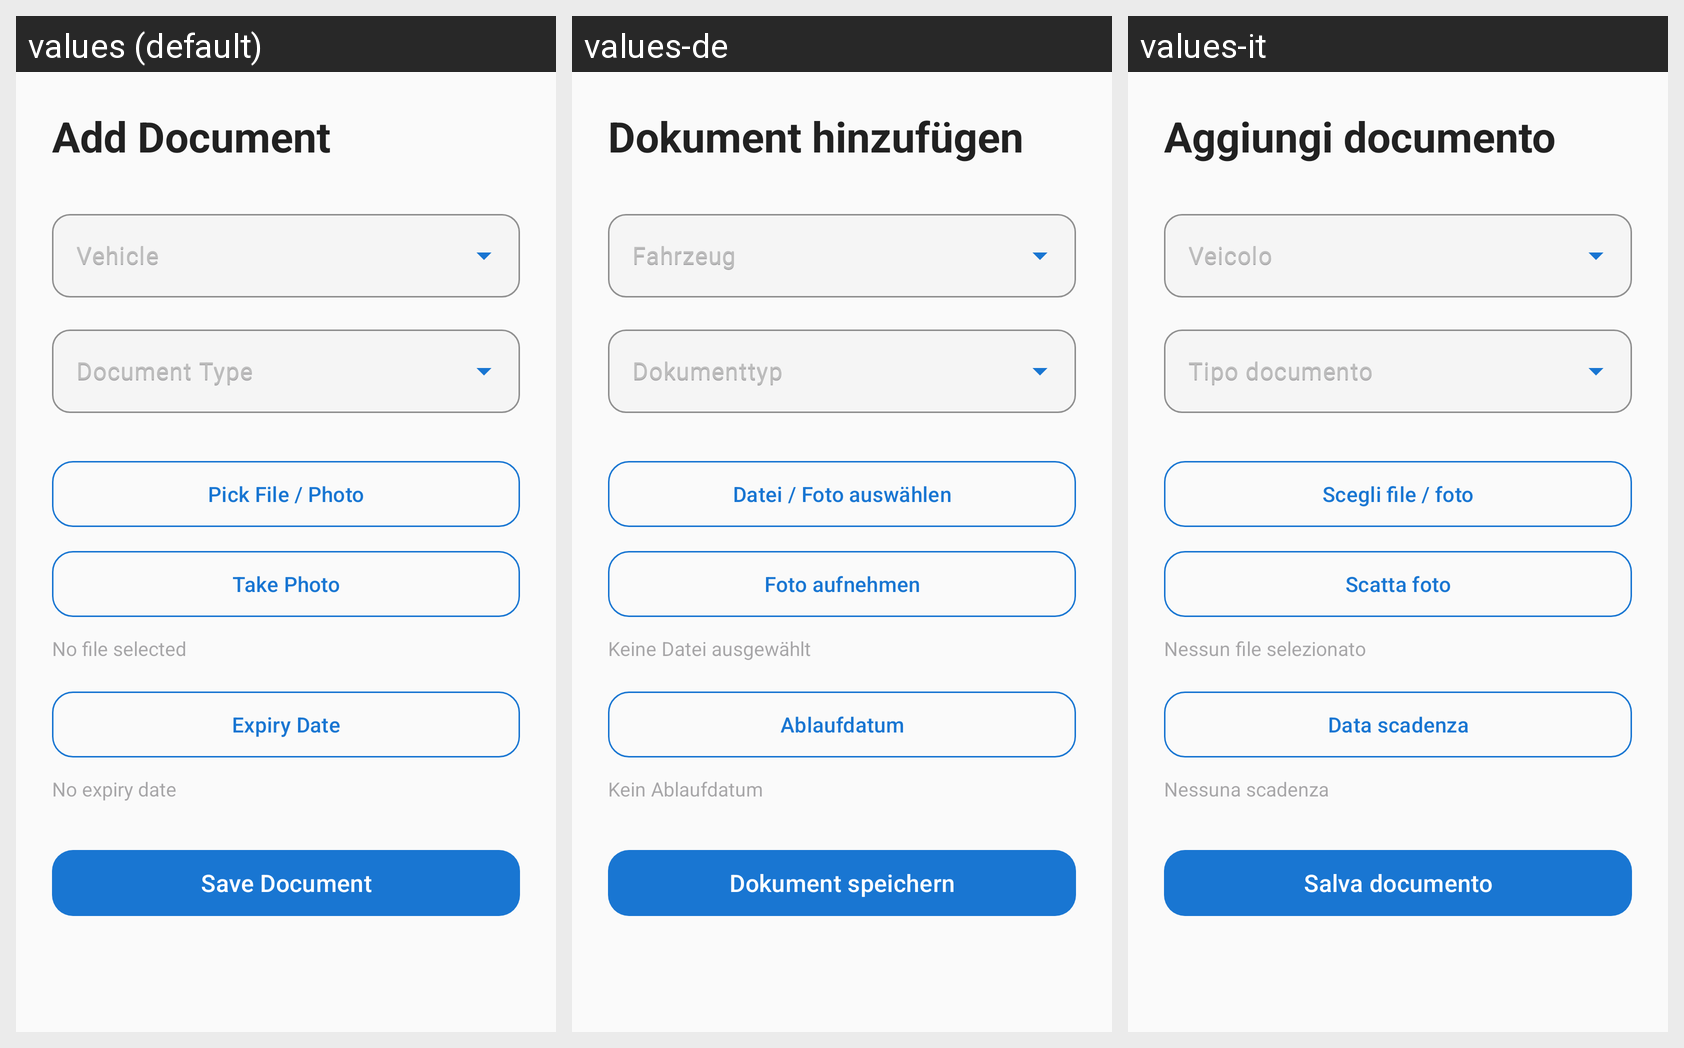

The Android screen above is rendered under several locales of the same app. Produce the string resources it draws, with the default and per-locale values.
Android screen res/layout/fragment_add_document.xml rendered under 3 locales, left to right: values (default), values-de, values-it. Device: Nexus 5 (rendered at 1080×1920; each locale shown at half size, 540×960, under a caption strip naming it); theme Theme.Geardex.
Other locales in the repository, not shown: values-el, values-es, values-fr.
Strings drawn on this screen, with the default value and each locale's value (text and hints the layout hard-codes, and strings that could not be matched under every locale, appear in the picture but are not listed):

glovebox_add_document
  values: Add Document
  values-de: Dokument hinzufügen
  values-it: Aggiungi documento

doc_vehicle
  values: Vehicle
  values-de: Fahrzeug
  values-it: Veicolo

doc_type
  values: Document Type
  values-de: Dokumenttyp
  values-it: Tipo documento

doc_pick_file
  values: Pick File / Photo
  values-de: Datei / Foto auswählen
  values-it: Scegli file / foto

doc_take_photo
  values: Take Photo
  values-de: Foto aufnehmen
  values-it: Scatta foto

doc_no_file_selected
  values: No file selected
  values-de: Keine Datei ausgewählt
  values-it: Nessun file selezionato

doc_expiry_date
  values: Expiry Date
  values-de: Ablaufdatum
  values-it: Data scadenza

doc_no_expiry
  values: No expiry date
  values-de: Kein Ablaufdatum
  values-it: Nessuna scadenza

doc_save
  values: Save Document
  values-de: Dokument speichern
  values-it: Salva documento
